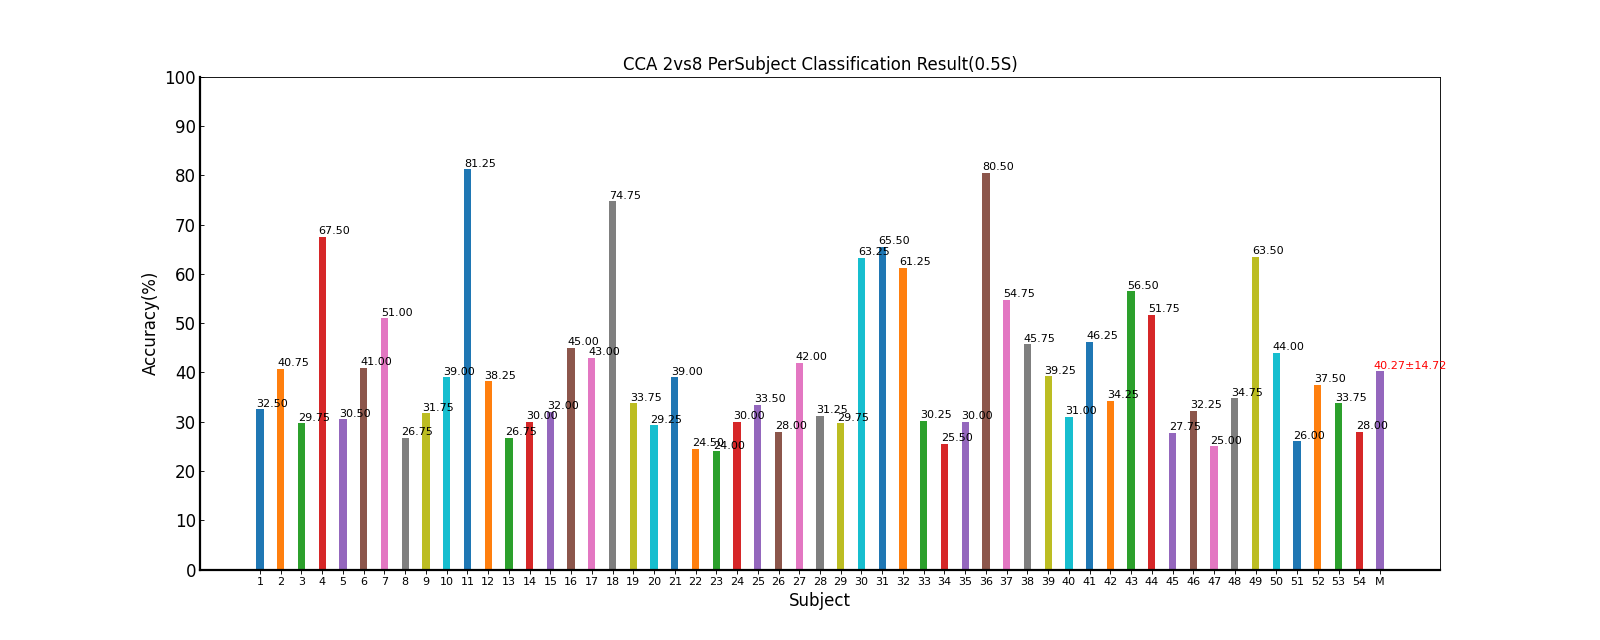

Data behind this chart, as committed beside it:
Fold1, Fold2, Fold3, Fold4, Fold5, Mean±Std
30.00, 36.25, 33.75, 30.00, 32.50, 32.50±2.65
37.50, 40.00, 46.25, 41.25, 38.75, 40.75±3.38
38.75, 21.25, 32.50, 31.25, 25.00, 29.75±6.81
53.75, 67.50, 72.50, 77.50, 66.25, 67.50±8.88
27.50, 32.50, 28.75, 36.25, 27.50, 30.50±3.81
38.75, 43.75, 50.00, 36.25, 36.25, 41.00±5.89
46.25, 48.75, 52.50, 48.75, 58.75, 51.00±4.87
32.50, 31.25, 17.50, 27.50, 25.00, 26.75±5.97
35.00, 28.75, 26.25, 27.50, 41.25, 31.75±6.29
43.75, 38.75, 35.00, 37.50, 40.00, 39.00±3.24
75.00, 82.50, 87.50, 81.25, 80.00, 81.25±4.51
38.75, 33.75, 30.00, 55.00, 33.75, 38.25±9.87
30.00, 31.25, 20.00, 20.00, 32.50, 26.75±6.22
28.75, 35.00, 28.75, 32.50, 25.00, 30.00±3.85
27.50, 35.00, 28.75, 33.75, 35.00, 32.00±3.60
42.50, 51.25, 47.50, 45.00, 38.75, 45.00±4.76
38.75, 41.25, 47.50, 47.50, 40.00, 43.00±4.20
56.25, 80.00, 81.25, 76.25, 80.00, 74.75±10.51
35.00, 31.25, 42.50, 30.00, 30.00, 33.75±5.30
26.25, 25.00, 35.00, 28.75, 31.25, 29.25±4.01
43.75, 33.75, 45.00, 36.25, 36.25, 39.00±5.03
23.75, 23.75, 17.50, 28.75, 28.75, 24.50±4.64
21.25, 18.75, 31.25, 21.25, 27.50, 24.00±5.18
30.00, 28.75, 30.00, 32.50, 28.75, 30.00±1.53
17.50, 43.75, 38.75, 35.00, 32.50, 33.50±9.90
21.25, 30.00, 25.00, 37.50, 26.25, 28.00±6.16
41.25, 33.75, 43.75, 47.50, 43.75, 42.00±5.12
23.75, 43.75, 21.25, 32.50, 35.00, 31.25±9.06
28.75, 26.25, 32.50, 36.25, 25.00, 29.75±4.63
61.25, 63.75, 53.75, 70.00, 67.50, 63.25±6.29
56.25, 63.75, 80.00, 65.00, 62.50, 65.50±8.78
55.00, 65.00, 62.50, 53.75, 70.00, 61.25±6.85
30.00, 26.25, 30.00, 37.50, 27.50, 30.25±4.37
28.75, 23.75, 28.75, 25.00, 21.25, 25.50±3.26
32.50, 32.50, 25.00, 26.25, 33.75, 30.00±4.05
71.25, 81.25, 85.00, 82.50, 82.50, 80.50±5.35
61.25, 48.75, 58.75, 55.00, 50.00, 54.75±5.41
42.50, 47.50, 50.00, 53.75, 35.00, 45.75±7.27
50.00, 38.75, 41.25, 35.00, 31.25, 39.25±7.10
40.00, 26.25, 27.50, 30.00, 31.25, 31.00±5.41
40.00, 47.50, 47.50, 47.50, 48.75, 46.25±3.54
35.00, 35.00, 37.50, 32.50, 31.25, 34.25±2.44
70.00, 46.25, 50.00, 61.25, 55.00, 56.50±9.41
46.25, 45.00, 66.25, 47.50, 53.75, 51.75±8.78
21.25, 32.50, 30.00, 32.50, 22.50, 27.75±5.48
32.50, 27.50, 41.25, 21.25, 38.75, 32.25±8.17
25.00, 26.25, 17.50, 27.50, 28.75, 25.00±4.42
31.25, 31.25, 32.50, 37.50, 41.25, 34.75±4.45
66.25, 65.00, 63.75, 65.00, 57.50, 63.50±3.47
41.25, 51.25, 43.75, 33.75, 50.00, 44.00±7.09
32.50, 27.50, 15.00, 33.75, 21.25, 26.00±7.88
42.50, 31.25, 33.75, 51.25, 28.75, 37.50±9.27
35.00, 35.00, 33.75, 28.75, 36.25, 33.75±2.93
21.25, 26.25, 30.00, 26.25, 36.25, 28.00±5.56
38.94, 40.05, 41.00, 41.32, 40.07, 40.27±14.72
